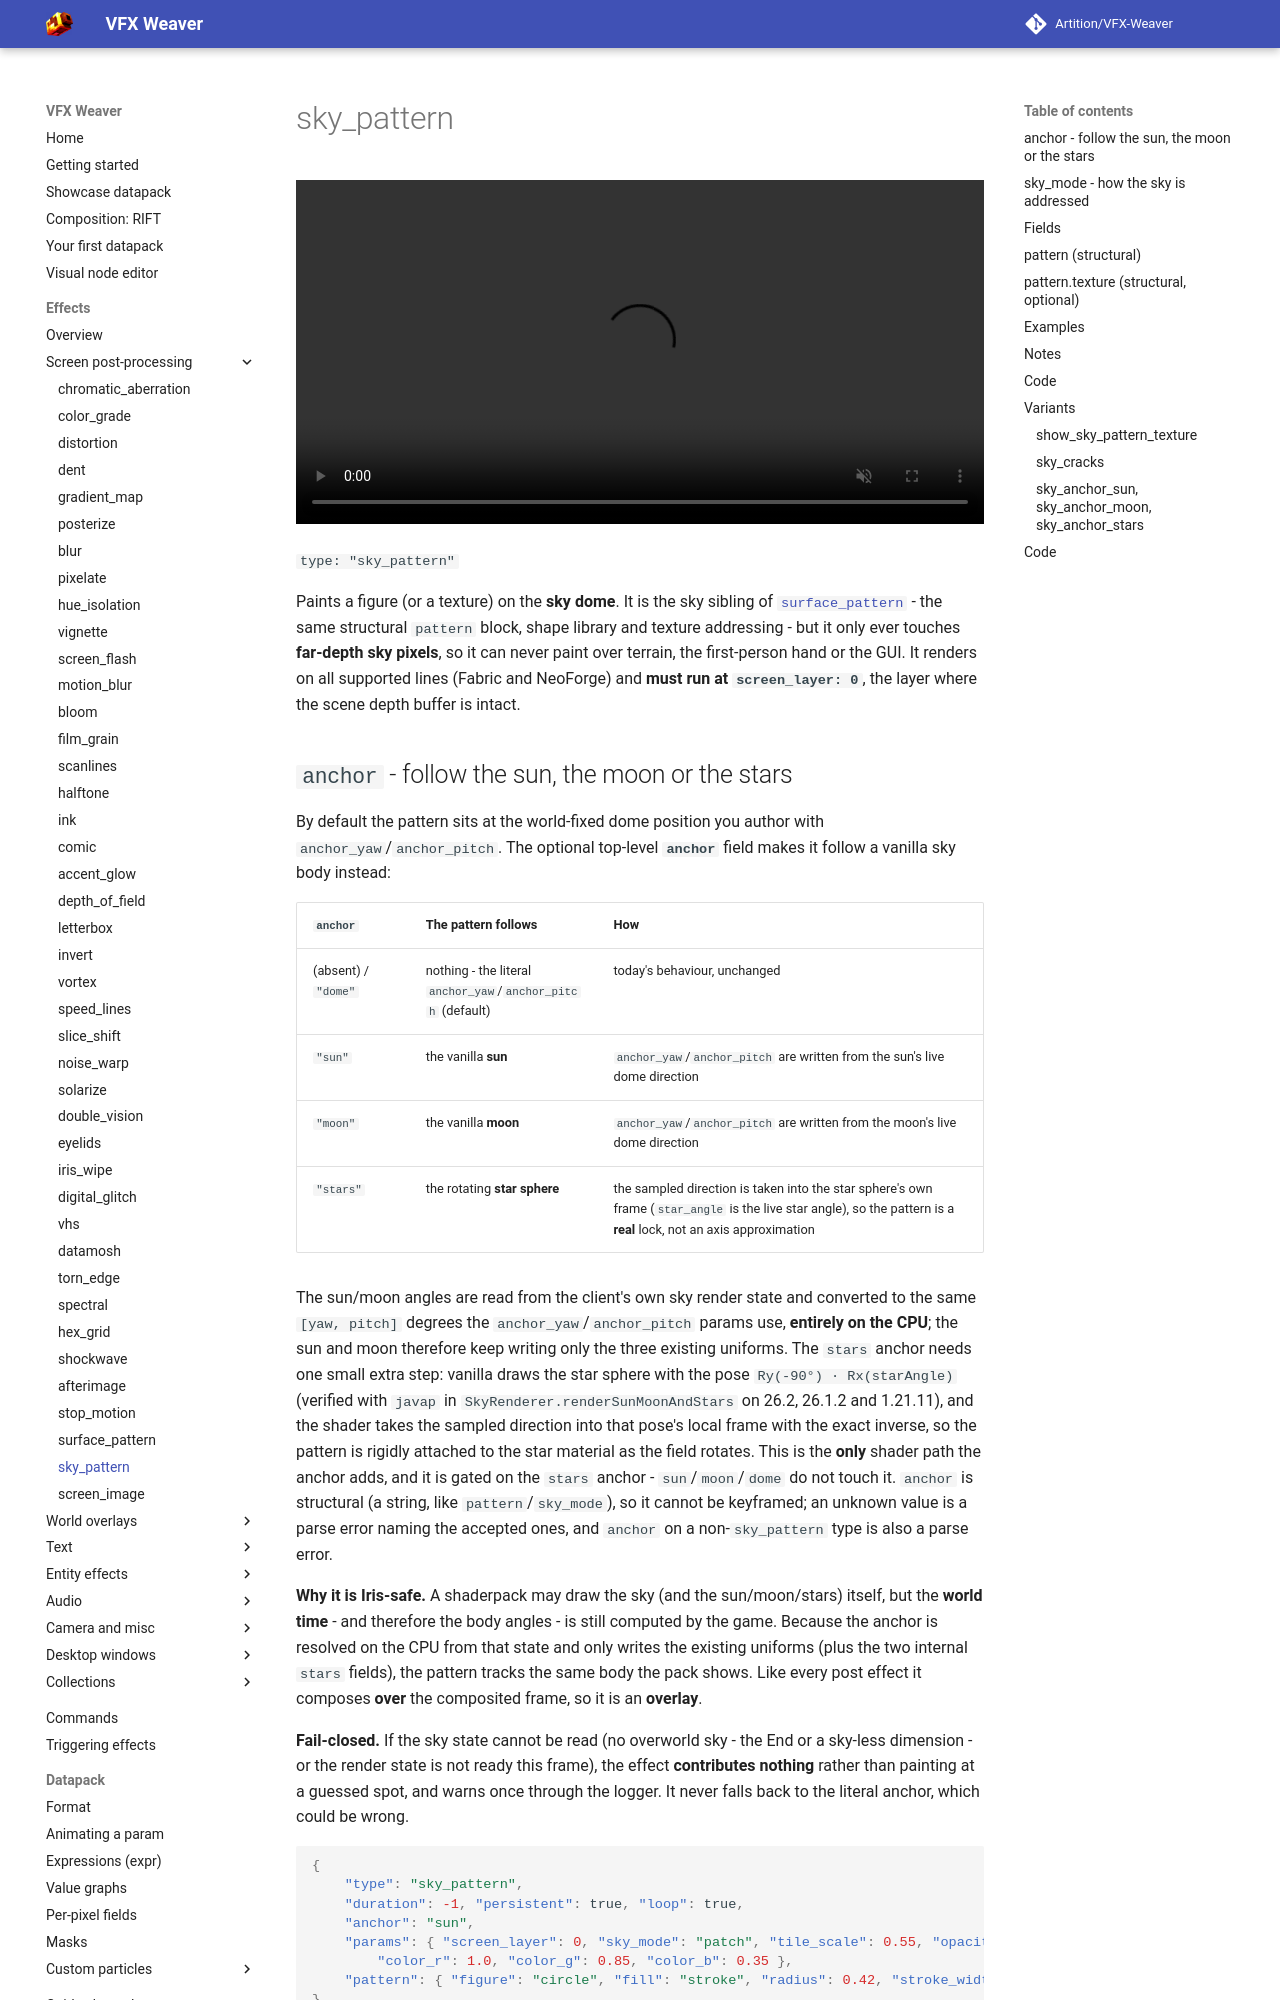

repository: Artition/VFX-Weaver · page: 2.6.3/guide/effects/screen/sky-pattern/index.html · generator: mkdocs

# sky_pattern

<video autoplay loop muted playsinline width="100%"><source src="../../../../assets/media/sky_pattern.mp4" type="video/mp4"></video>

`type: "sky_pattern"`

Paints a figure (or a texture) on the **sky dome**. It is the sky sibling of
[`surface_pattern`](surface-pattern.md) - the same structural `pattern` block, shape library and
texture addressing - but it only ever touches **far-depth sky pixels**, so it can never paint over
terrain, the first-person hand or the GUI. It renders on all supported lines (Fabric and NeoForge)
and **must run at `screen_layer: 0`**, the layer where the scene depth buffer is intact.
